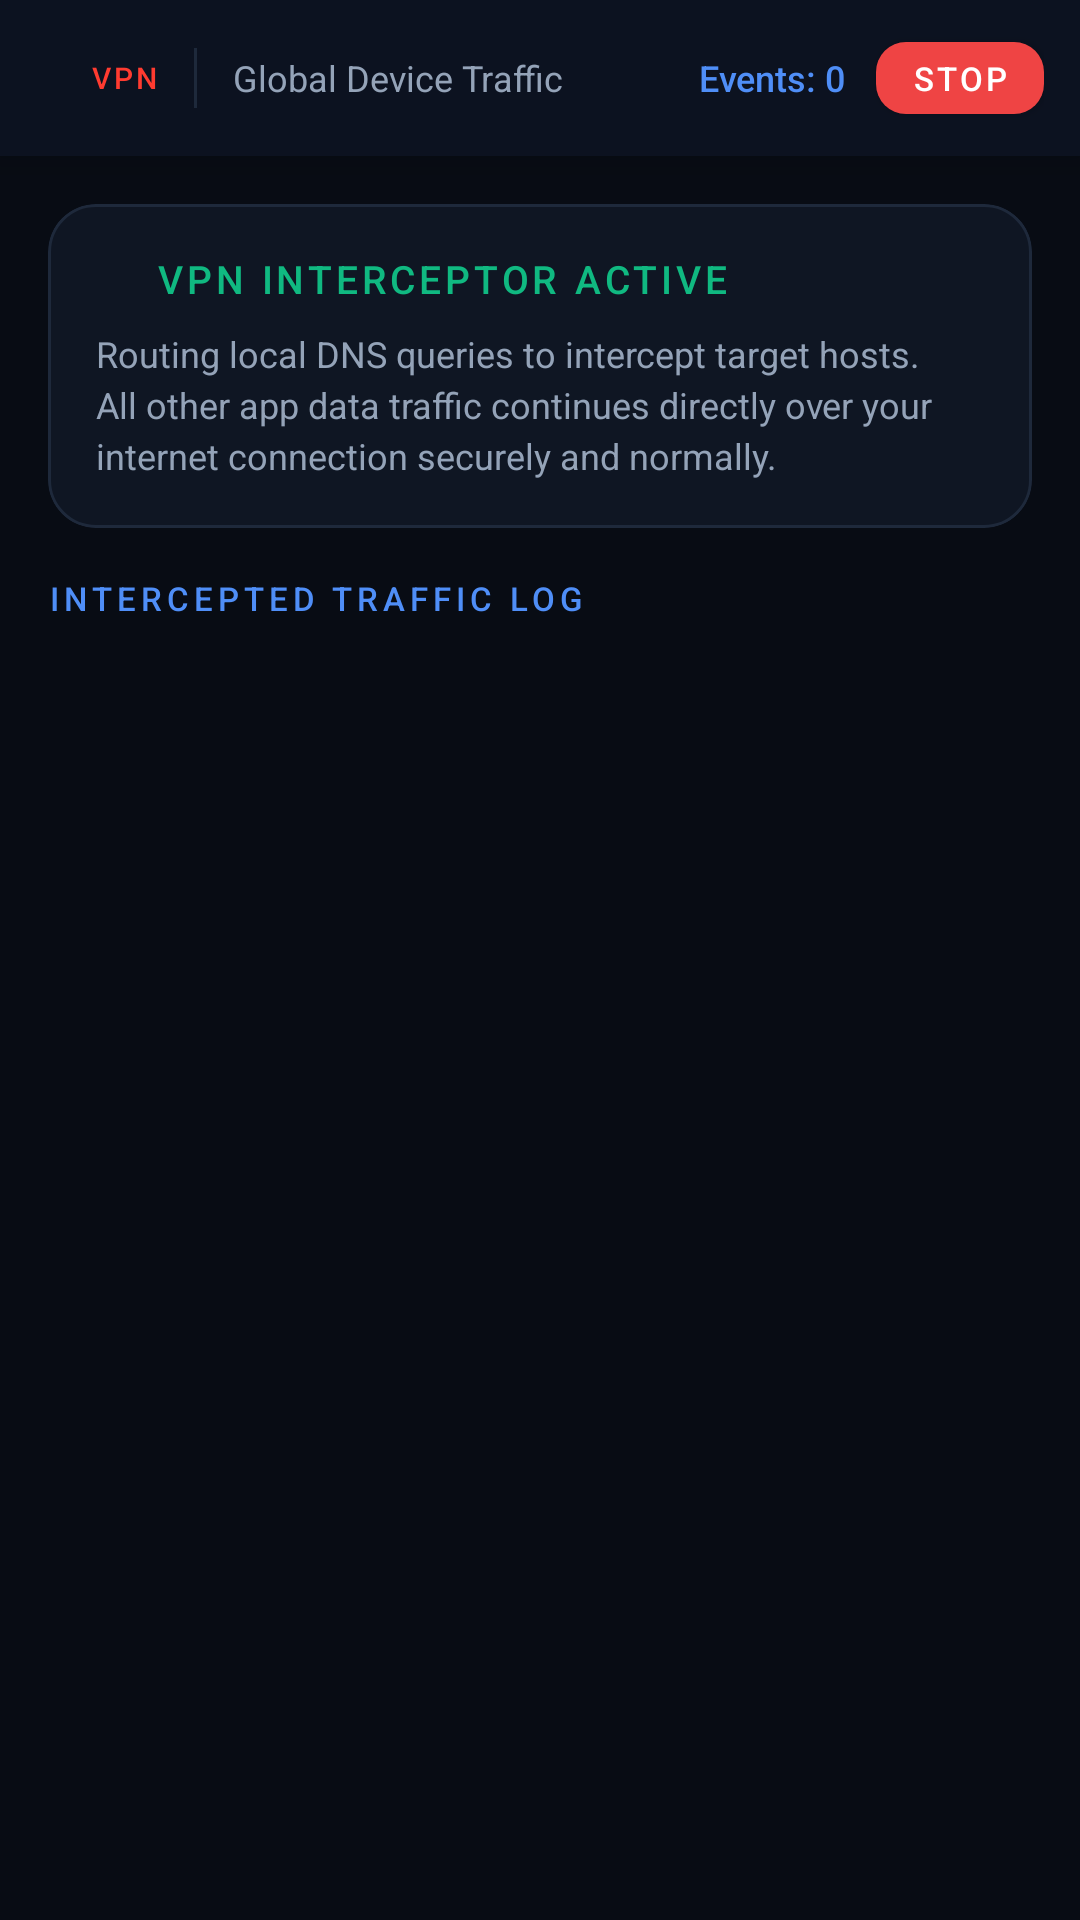

The Android layout XML behind this screen, and the referenced resources:
<!-- AndroidManifest.xml: application theme Theme.ChorandApp -->
<!-- res/layout/activity_vpn_scraper.xml -->
<?xml version="1.0" encoding="utf-8"?>
<LinearLayout
    xmlns:android="http://schemas.android.com/apk/res/android"
    xmlns:app="http://schemas.android.com/apk/res-auto"
    xmlns:tools="http://schemas.android.com/tools"
    android:layout_width="match_parent"
    android:layout_height="match_parent"
    android:orientation="vertical"
    android:background="@color/bg_primary"
    tools:context=".VpnScraperActivity">

    
    <LinearLayout
        android:id="@+id/miniBar"
        android:layout_width="match_parent"
        android:layout_height="wrap_content"
        android:orientation="vertical"
        android:background="@color/bg_bar"
        android:elevation="8dp">

        
        <View
            android:id="@+id/statusBarSpacer"
            android:layout_width="match_parent"
            android:layout_height="0dp" />

        
        <LinearLayout
            android:layout_width="match_parent"
            android:layout_height="52dp"
            android:orientation="horizontal"
            android:paddingStart="12dp"
            android:paddingEnd="12dp"
            android:gravity="center_vertical">

            
            <View
                android:id="@+id/recordingDot"
                android:layout_width="10dp"
                android:layout_height="10dp"
                android:background="@drawable/bg_recording_dot"
                android:layout_marginEnd="8dp" />

            
            <TextView
                android:layout_width="wrap_content"
                android:layout_height="wrap_content"
                android:text="VPN"
                android:textSize="10sp"
                android:textColor="@color/recording_red"
                android:fontFamily="sans-serif-medium"
                android:letterSpacing="0.1"
                android:layout_marginEnd="12dp" />

            
            <View
                android:layout_width="1dp"
                android:layout_height="20dp"
                android:background="@color/border_default"
                android:layout_marginEnd="12dp" />

            
            <TextView
                android:id="@+id/tvCurrentUrl"
                android:layout_width="0dp"
                android:layout_height="wrap_content"
                android:layout_weight="1"
                android:textSize="12sp"
                android:textColor="@color/text_secondary"
                android:fontFamily="sans-serif"
                android:maxLines="1"
                android:ellipsize="middle"
                android:text="Global Device Traffic" />

            
            <TextView
                android:id="@+id/tvEventCount"
                android:layout_width="wrap_content"
                android:layout_height="wrap_content"
                android:text="Events: 0"
                android:textSize="12sp"
                android:textColor="@color/accent_blue"
                android:fontFamily="sans-serif-medium"
                android:layout_marginStart="8dp"
                android:layout_marginEnd="10dp" />

            
            <com.google.android.material.button.MaterialButton
                android:id="@+id/btnStop"
                android:layout_width="wrap_content"
                android:layout_height="36dp"
                android:text="STOP"
                android:textSize="11sp"
                android:fontFamily="sans-serif-medium"
                android:paddingStart="12dp"
                android:paddingEnd="12dp"
                app:backgroundTint="@color/error"
                app:cornerRadius="10dp"
                android:minWidth="0dp" />

        </LinearLayout>

    </LinearLayout>

    
    <com.google.android.material.card.MaterialCardView
        android:layout_width="match_parent"
        android:layout_height="wrap_content"
        android:layout_margin="16dp"
        app:cardBackgroundColor="@color/bg_surface"
        app:cardCornerRadius="16dp"
        app:cardElevation="0dp"
        app:strokeColor="@color/border_default"
        app:strokeWidth="1dp">

        <LinearLayout
            android:layout_width="match_parent"
            android:layout_height="wrap_content"
            android:orientation="vertical"
            android:padding="16dp">

            <LinearLayout
                android:layout_width="match_parent"
                android:layout_height="wrap_content"
                android:orientation="horizontal"
                android:gravity="center_vertical"
                android:layout_marginBottom="8dp">

                
                <View
                    android:layout_width="12dp"
                    android:layout_height="12dp"
                    android:background="@drawable/bg_recording_dot"
                    android:backgroundTint="@color/success"
                    android:layout_marginEnd="8dp" />

                <TextView
                    android:layout_width="wrap_content"
                    android:layout_height="wrap_content"
                    android:text="VPN INTERCEPTOR ACTIVE"
                    android:textSize="13sp"
                    android:textColor="@color/success"
                    android:fontFamily="sans-serif-medium"
                    android:letterSpacing="0.1" />

            </LinearLayout>

            <TextView
                android:layout_width="match_parent"
                android:layout_height="wrap_content"
                android:text="Routing local DNS queries to intercept target hosts. All other app data traffic continues directly over your internet connection securely and normally."
                android:textSize="12sp"
                android:textColor="@color/text_secondary"
                android:fontFamily="sans-serif"
                android:lineSpacingExtra="3sp" />

        </LinearLayout>
    </com.google.android.material.card.MaterialCardView>

    
    <TextView
        android:layout_width="wrap_content"
        android:layout_height="wrap_content"
        android:text="INTERCEPTED TRAFFIC LOG"
        android:textSize="11sp"
        android:textColor="@color/accent_blue"
        android:fontFamily="sans-serif-medium"
        android:letterSpacing="0.15"
        android:layout_marginStart="16dp"
        android:layout_marginEnd="16dp"
        android:layout_marginBottom="8dp" />

    
    <androidx.recyclerview.widget.RecyclerView
        android:id="@+id/rvEvents"
        android:layout_width="match_parent"
        android:layout_height="0dp"
        android:layout_weight="1"
        android:paddingStart="16dp"
        android:paddingEnd="16dp"
        android:clipToPadding="false"
        tools:listitem="@layout/item_event" />

</LinearLayout>
<!-- res/layout/item_event.xml (included above) -->
<?xml version="1.0" encoding="utf-8"?>
<com.google.android.material.card.MaterialCardView
    xmlns:android="http://schemas.android.com/apk/res/android"
    xmlns:app="http://schemas.android.com/apk/res-auto"
    xmlns:tools="http://schemas.android.com/tools"
    android:layout_width="match_parent"
    android:layout_height="wrap_content"
    app:cardBackgroundColor="@color/bg_surface"
    app:cardCornerRadius="12dp"
    app:cardElevation="0dp"
    app:strokeColor="@color/border_default"
    app:strokeWidth="1dp"
    android:layout_marginBottom="8dp">

    <LinearLayout
        android:layout_width="match_parent"
        android:layout_height="wrap_content"
        android:orientation="vertical"
        android:padding="12dp">

        
        <LinearLayout
            android:layout_width="match_parent"
            android:layout_height="wrap_content"
            android:orientation="horizontal"
            android:gravity="center_vertical"
            android:layout_marginBottom="6dp">

            
            <TextView
                android:id="@+id/tvType"
                android:layout_width="wrap_content"
                android:layout_height="wrap_content"
                android:paddingStart="8dp"
                android:paddingEnd="8dp"
                android:paddingTop="2dp"
                android:paddingBottom="2dp"
                android:textSize="9sp"
                android:fontFamily="sans-serif-medium"
                android:textColor="@android:color/white"
                android:background="@drawable/bg_badge"
                android:layout_marginEnd="8dp"
                tools:text="RESPONSE"
                tools:backgroundTint="@color/success" />

            
            <TextView
                android:id="@+id/tvMethod"
                android:layout_width="wrap_content"
                android:layout_height="wrap_content"
                android:paddingStart="6dp"
                android:paddingEnd="6dp"
                android:paddingTop="2dp"
                android:paddingBottom="2dp"
                android:textSize="9sp"
                android:fontFamily="sans-serif-medium"
                android:textColor="@color/accent_cyan"
                android:background="@drawable/bg_method_pill"
                android:layout_marginEnd="8dp"
                tools:text="GET" />

            
            <TextView
                android:id="@+id/tvInitiator"
                android:layout_width="wrap_content"
                android:layout_height="wrap_content"
                android:paddingStart="5dp"
                android:paddingEnd="5dp"
                android:paddingTop="1dp"
                android:paddingBottom="1dp"
                android:textSize="8sp"
                android:fontFamily="sans-serif-medium"
                android:textColor="@color/text_tertiary"
                android:background="@drawable/bg_method_pill"
                android:layout_marginEnd="8dp"
                android:visibility="gone"
                tools:text="XHR"
                tools:visibility="visible" />

            
            <View android:layout_width="0dp" android:layout_height="1dp" android:layout_weight="1" />

            
            <TextView
                android:id="@+id/tvStatus"
                android:layout_width="wrap_content"
                android:layout_height="wrap_content"
                android:textSize="13sp"
                android:fontFamily="sans-serif-medium"
                android:layout_marginEnd="8dp"
                android:visibility="gone"
                tools:text="200"
                tools:textColor="@color/success"
                tools:visibility="visible" />

            
            <TextView
                android:id="@+id/tvDuration"
                android:layout_width="wrap_content"
                android:layout_height="wrap_content"
                android:textSize="11sp"
                android:textColor="@color/text_tertiary"
                android:fontFamily="sans-serif"
                android:visibility="gone"
                tools:text="142ms"
                tools:visibility="visible" />

        </LinearLayout>

        
        <TextView
            android:id="@+id/tvUrl"
            android:layout_width="match_parent"
            android:layout_height="wrap_content"
            android:textSize="12sp"
            android:textColor="@color/text_secondary"
            android:fontFamily="sans-serif"
            android:maxLines="2"
            android:ellipsize="end"
            android:layout_marginBottom="4dp"
            tools:text="https://api.example.com/v1/users/profile" />

        
        <TextView
            android:id="@+id/tvTimestamp"
            android:layout_width="wrap_content"
            android:layout_height="wrap_content"
            android:textSize="10sp"
            android:textColor="@color/text_tertiary"
            android:fontFamily="sans-serif"
            tools:text="10:23:45.123" />

    </LinearLayout>

</com.google.android.material.card.MaterialCardView>
<!-- resources referenced by this layout -->
<resources>
  <color name="accent_blue">#4F8EF7</color>
  <color name="accent_cyan">#00D4C8</color>
  <color name="bg_bar">#0C1220</color>
  <color name="bg_primary">#080C14</color>
  <color name="bg_surface">#0F1623</color>
  <color name="border_default">#1E293B</color>
  <color name="error">#EF4444</color>
  <color name="recording_red">#FF3B30</color>
  <color name="success">#10B981</color>
  <color name="text_secondary">#94A3B8</color>
  <color name="text_tertiary">#475569</color>
  <!-- drawable bg_badge (drawable) -->
  <?xml version="1.0" encoding="utf-8"?>
  <shape xmlns:android="http://schemas.android.com/apk/res/android"
      android:shape="rectangle">
      <solid android:color="#CC4F8EF7" />
      <corners android:radius="4dp" />
  </shape>
  <!-- drawable bg_method_pill (drawable) -->
  <?xml version="1.0" encoding="utf-8"?>
  <shape xmlns:android="http://schemas.android.com/apk/res/android"
      android:shape="rectangle">
      <solid android:color="#1A00D4C8" />
      <stroke android:width="1dp" android:color="#3300D4C8" />
      <corners android:radius="4dp" />
  </shape>
  <style name="Theme.ChorandApp" parent="Theme.MaterialComponents.DayNight.NoActionBar">
          <item name="colorPrimary">@color/accent_blue</item>
          <item name="colorPrimaryVariant">@color/accent_blue</item>
          <item name="colorOnPrimary">@color/white</item>
          <item name="colorSecondary">@color/accent_cyan</item>
          <item name="colorSecondaryVariant">@color/accent_cyan</item>
          <item name="colorOnSecondary">@color/black</item>
          <item name="android:colorBackground">@color/bg_primary</item>
          <item name="colorSurface">@color/bg_surface</item>
          <item name="colorOnSurface">@color/text_primary</item>
          <item name="android:statusBarColor">@color/bg_bar</item>
          <item name="android:navigationBarColor">@color/bg_bar</item>
          <item name="android:windowLightStatusBar" tools:targetApi="23">false</item>
          <item name="android:textColorPrimary">@color/text_primary</item>
          <item name="android:textColorSecondary">@color/text_secondary</item>
      </style>
  <color name="white">#FFFFFFFF</color>
  <color name="black">#FF000000</color>
  <color name="text_primary">#F1F5F9</color>
</resources>
